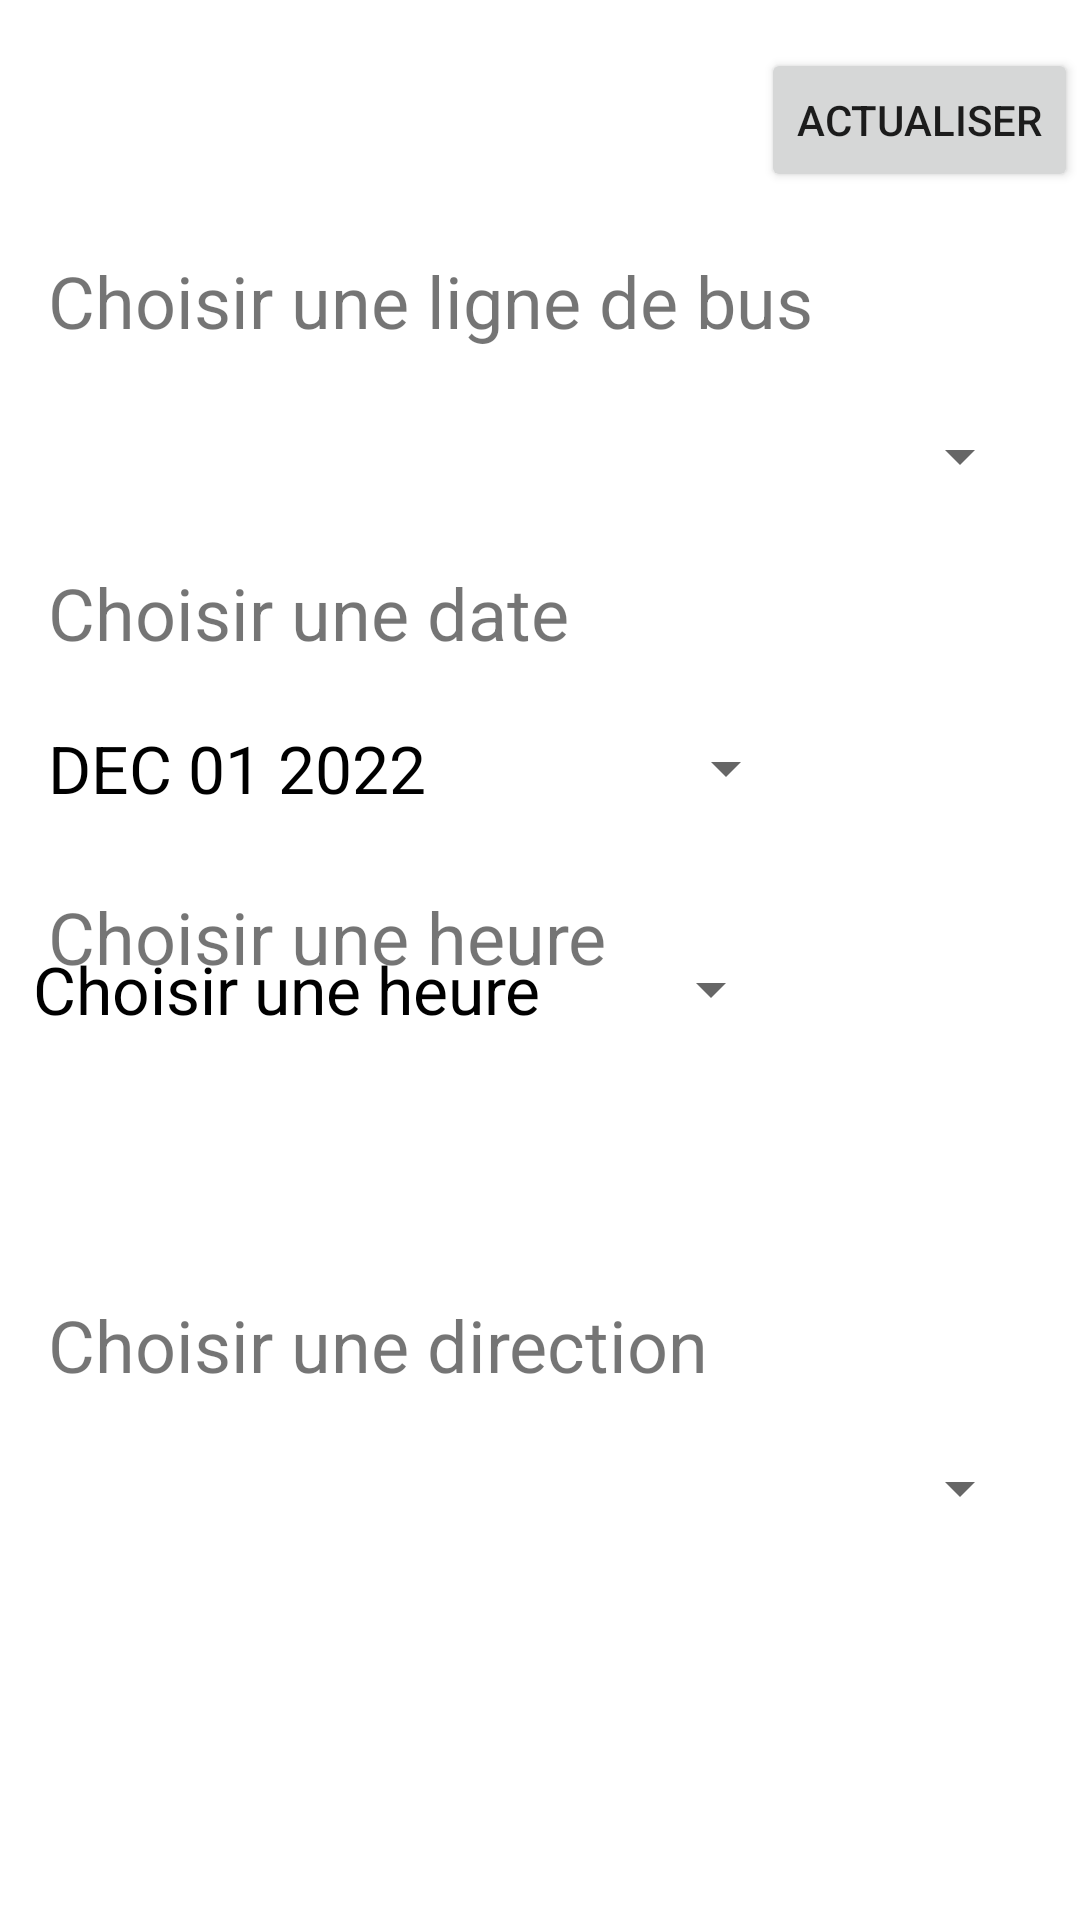

Produce the Android XML layout that renders to this screen, including the resource entries it uses.
<!-- AndroidManifest.xml: application theme Theme.STAR_BT -->
<!-- res/layout/activity_main.xml -->
<?xml version="1.0" encoding="utf-8"?>
<androidx.constraintlayout.widget.ConstraintLayout xmlns:android="http://schemas.android.com/apk/res/android"
    xmlns:app="http://schemas.android.com/apk/res-auto"
    xmlns:tools="http://schemas.android.com/tools"
    android:layout_width="match_parent"
    android:layout_height="match_parent"
    tools:context=".MainActivity">

    <TextView
        android:id="@+id/titre_choisirLigne"
        android:layout_width="wrap_content"
        android:layout_height="wrap_content"
        android:layout_marginStart="16dp"
        android:layout_marginTop="84dp"
        android:text="@string/titre_LigneBus"
        android:textSize="24sp"
        app:layout_constraintStart_toStartOf="parent"
        app:layout_constraintTop_toTopOf="parent" />

    <Spinner
        android:id="@+id/spinner_LigneBus"
        android:layout_width="0dp"
        android:layout_height="48dp"
        android:layout_marginStart="16dp"
        android:layout_marginTop="128dp"
        android:layout_marginEnd="16dp"
        android:minHeight="48dp"
        android:spinnerMode="dropdown"
        android:textSize="22sp"
        app:layout_constraintEnd_toEndOf="parent"
        app:layout_constraintStart_toStartOf="parent"
        app:layout_constraintTop_toTopOf="parent" />

    <TextView
        android:id="@+id/titre_choisirDate"
        android:layout_width="wrap_content"
        android:layout_height="wrap_content"
        android:layout_marginStart="16dp"
        android:layout_marginTop="188dp"
        android:text="@string/titre_date"
        android:textSize="24sp"
        app:layout_constraintStart_toStartOf="parent"
        app:layout_constraintTop_toTopOf="parent" />

    <Button
        android:id="@+id/datePickerButton"
        style="?android:spinnerStyle"
        android:layout_width="250dp"
        android:layout_height="wrap_content"
        android:layout_marginStart="16dp"
        android:layout_marginTop="232dp"
        android:onClick="openDatePicker"
        android:text="DEC 01 2022"
        android:textColor="@color/black"
        android:textSize="22sp"
        app:layout_constraintStart_toStartOf="parent"
        app:layout_constraintTop_toTopOf="parent" />

    <TextView
        android:id="@+id/titre_choisirHeure"
        android:layout_width="wrap_content"
        android:layout_height="wrap_content"
        android:layout_marginStart="16dp"
        android:layout_marginTop="296dp"
        android:text="@string/titre_heure"
        android:textSize="24sp"
        app:layout_constraintStart_toStartOf="parent"
        app:layout_constraintTop_toTopOf="parent" />

    <Button
        android:id="@+id/timeButton"
        style="?android:spinnerStyle"
        android:layout_width="250dp"
        android:layout_height="61dp"
        android:width="250dp"
        android:height="75dp"
        android:onClick="popTimePicker"
        android:text="@string/titre_heure"
        android:textColor="@color/black"
        android:textSize="22sp"
        app:layout_constraintBottom_toBottomOf="parent"
        app:layout_constraintEnd_toEndOf="parent"
        app:layout_constraintHorizontal_bias="0.099"
        app:layout_constraintLeft_toLeftOf="parent"
        app:layout_constraintRight_toRightOf="parent"
        app:layout_constraintStart_toStartOf="parent"
        app:layout_constraintTop_toTopOf="parent"
        app:layout_constraintVertical_bias="0.517" />

    <Spinner
        android:id="@+id/spinner_Direction"
        android:layout_width="0dp"
        android:layout_height="48dp"
        android:layout_marginStart="16dp"
        android:layout_marginTop="472dp"
        android:layout_marginEnd="16dp"
        android:minHeight="48dp"
        android:spinnerMode="dropdown"
        android:textSize="22sp"
        app:layout_constraintEnd_toEndOf="parent"
        app:layout_constraintHorizontal_bias="0.0"
        app:layout_constraintStart_toStartOf="parent"
        app:layout_constraintTop_toTopOf="parent" />

    <TextView
        android:id="@+id/titre_choisirDirection"
        android:layout_width="wrap_content"
        android:layout_height="wrap_content"
        android:layout_marginStart="16dp"
        android:layout_marginTop="432dp"
        android:text="@string/titre_direction"
        android:textSize="24sp"
        app:layout_constraintStart_toStartOf="parent"
        app:layout_constraintTop_toTopOf="parent" />

    <Button
        android:id="@+id/button"
        android:layout_width="wrap_content"
        android:layout_height="wrap_content"
        android:layout_marginStart="269dp"
        android:layout_marginTop="16dp"
        android:layout_marginEnd="16dp"
        android:text="@string/Notification"
        android:onClick="refreshData"
        app:layout_constraintEnd_toEndOf="parent"
        app:layout_constraintStart_toStartOf="parent"
        app:layout_constraintTop_toTopOf="parent" />


</androidx.constraintlayout.widget.ConstraintLayout>
<!-- resources referenced by this layout -->
<resources>
  <string name="Notification">Actualiser</string>
  <string name="titre_LigneBus">Choisir une ligne de bus</string>
  <string name="titre_date">Choisir une date</string>
  <string name="titre_direction">Choisir une direction</string>
  <string name="titre_heure">Choisir une heure</string>
  <style name="Theme.STAR_BT" parent="Theme.MaterialComponents.DayNight.DarkActionBar">
          
          <item name="colorPrimary">@color/purple_500</item>
          <item name="colorPrimaryVariant">@color/purple_700</item>
          <item name="colorOnPrimary">@color/white</item>
          
          <item name="colorSecondary">@color/teal_200</item>
          <item name="colorSecondaryVariant">@color/teal_700</item>
          <item name="colorOnSecondary">@color/black</item>
          
          <item name="android:statusBarColor" tools:targetApi="l">?attr/colorPrimaryVariant</item>
          
      </style>
  <!-- not gathered from this repository: default colours our renderer supplied (Android Studio template values) -->
  <color name="purple_500">#FF6200EE</color>
  <color name="purple_700">#FF3700B3</color>
  <color name="teal_200">#FF03DAC5</color>
  <color name="teal_700">#FF018786</color>
  <color name="black">#FF000000</color>
  <color name="white">#FFFFFFFF</color>
</resources>
